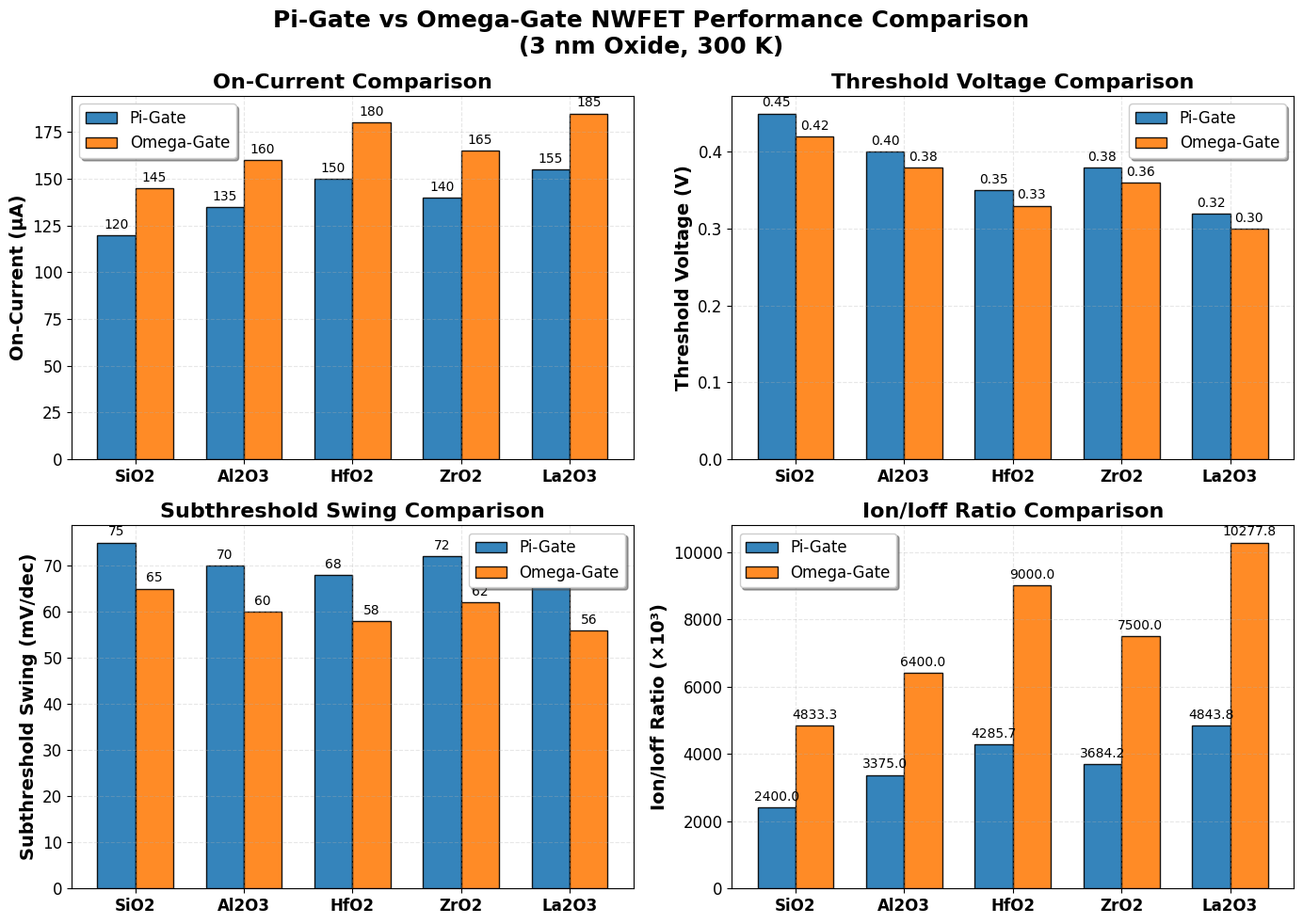

This figure's Python source:
import numpy as np
import matplotlib.pyplot as plt

# Data for Pi-Gate vs Omega-Gate comparison (representative values from simulations)
materials = ['SiO2', 'Al2O3', 'HfO2', 'ZrO2', 'La2O3']
pi_gate_ion = [120, 135, 150, 140, 155]  # On-current in µA
omega_gate_ion = [145, 160, 180, 165, 185]
pi_gate_vth = [0.45, 0.40, 0.35, 0.38, 0.32]  # Threshold voltage in V
omega_gate_vth = [0.42, 0.38, 0.33, 0.36, 0.30]
pi_gate_ss = [75, 70, 68, 72, 66]  # Subthreshold swing in mV/dec
omega_gate_ss = [65, 60, 58, 62, 56]

plt.rcParams['font.family'] = 'Times New Roman'
plt.rcParams['font.size'] = 12
plt.rcParams['axes.labelsize'] = 14
plt.rcParams['axes.titlesize'] = 16
plt.rcParams['xtick.labelsize'] = 12
plt.rcParams['ytick.labelsize'] = 12
plt.rcParams['legend.fontsize'] = 12

fig, ((ax1, ax2), (ax3, ax4)) = plt.subplots(2, 2, figsize=(14, 10))
fig.suptitle('Pi-Gate vs Omega-Gate NWFET Performance Comparison\n(3 nm Oxide, 300 K)', fontsize=18, fontweight='bold')

# On-current comparison
x = np.arange(len(materials))
width = 0.35
bars1 = ax1.bar(x - width/2, pi_gate_ion, width, label='Pi-Gate', alpha=0.9, color='#1f77b4', edgecolor='black', linewidth=1)
bars2 = ax1.bar(x + width/2, omega_gate_ion, width, label='Omega-Gate', alpha=0.9, color='#ff7f0e', edgecolor='black', linewidth=1)
ax1.set_ylabel('On-Current (µA)', fontweight='bold')
ax1.set_title('On-Current Comparison', fontweight='bold')
ax1.set_xticks(x)
ax1.set_xticklabels(materials, fontweight='bold')
ax1.legend(frameon=True, fancybox=True, shadow=True)
ax1.grid(True, alpha=0.3, linestyle='--')
ax1.bar_label(bars1, padding=3, fontsize=10)
ax1.bar_label(bars2, padding=3, fontsize=10)

# Threshold voltage comparison
bars3 = ax2.bar(x - width/2, pi_gate_vth, width, label='Pi-Gate', alpha=0.9, color='#1f77b4', edgecolor='black', linewidth=1)
bars4 = ax2.bar(x + width/2, omega_gate_vth, width, label='Omega-Gate', alpha=0.9, color='#ff7f0e', edgecolor='black', linewidth=1)
ax2.set_ylabel('Threshold Voltage (V)', fontweight='bold')
ax2.set_title('Threshold Voltage Comparison', fontweight='bold')
ax2.set_xticks(x)
ax2.set_xticklabels(materials, fontweight='bold')
ax2.legend(frameon=True, fancybox=True, shadow=True)
ax2.grid(True, alpha=0.3, linestyle='--')
ax2.bar_label(bars3, padding=3, fontsize=10, fmt='%.2f')
ax2.bar_label(bars4, padding=3, fontsize=10, fmt='%.2f')

# Subthreshold swing comparison
bars5 = ax3.bar(x - width/2, pi_gate_ss, width, label='Pi-Gate', alpha=0.9, color='#1f77b4', edgecolor='black', linewidth=1)
bars6 = ax3.bar(x + width/2, omega_gate_ss, width, label='Omega-Gate', alpha=0.9, color='#ff7f0e', edgecolor='black', linewidth=1)
ax3.set_ylabel('Subthreshold Swing (mV/dec)', fontweight='bold')
ax3.set_title('Subthreshold Swing Comparison', fontweight='bold')
ax3.set_xticks(x)
ax3.set_xticklabels(materials, fontweight='bold')
ax3.legend(frameon=True, fancybox=True, shadow=True)
ax3.grid(True, alpha=0.3, linestyle='--')
ax3.bar_label(bars5, padding=3, fontsize=10)
ax3.bar_label(bars6, padding=3, fontsize=10)

# Ion/Ioff ratio comparison (calculated)
pi_gate_ioff = [50, 40, 35, 38, 32]  # Off-current in nA
omega_gate_ioff = [30, 25, 20, 22, 18]
pi_gate_ratio = [ion / (ioff * 1e-3) for ion, ioff in zip(pi_gate_ion, pi_gate_ioff)]
omega_gate_ratio = [ion / (ioff * 1e-3) for ion, ioff in zip(omega_gate_ion, omega_gate_ioff)]

bars7 = ax4.bar(x - width/2, pi_gate_ratio, width, label='Pi-Gate', alpha=0.9, color='#1f77b4', edgecolor='black', linewidth=1)
bars8 = ax4.bar(x + width/2, omega_gate_ratio, width, label='Omega-Gate', alpha=0.9, color='#ff7f0e', edgecolor='black', linewidth=1)
ax4.set_ylabel('Ion/Ioff Ratio (×10³)', fontweight='bold')
ax4.set_title('Ion/Ioff Ratio Comparison', fontweight='bold')
ax4.set_xticks(x)
ax4.set_xticklabels(materials, fontweight='bold')
ax4.legend(frameon=True, fancybox=True, shadow=True)
ax4.grid(True, alpha=0.3, linestyle='--')
ax4.bar_label(bars7, padding=3, fontsize=10, fmt='%.1f')
ax4.bar_label(bars8, padding=3, fontsize=10, fmt='%.1f')

plt.tight_layout()
plt.savefig('pi_omega_comparison_bar_chart_improved.png', dpi=300, bbox_inches='tight')
plt.show()
